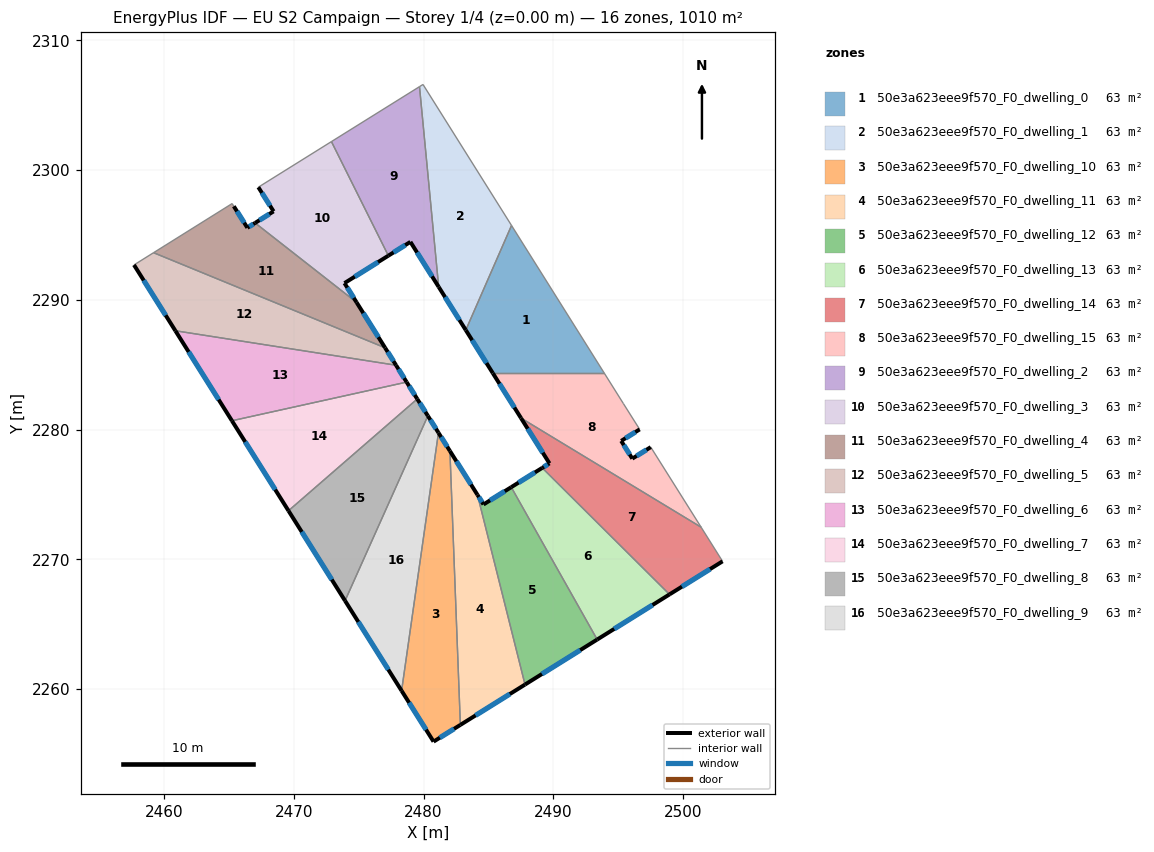
=== STOREY PLAN SPEC (per zone: floor XY polygon, exterior-wall plan segments, windows/doors) ===
zone 1: 50e3a623eee9f570_F0_dwelling_0  (63.1 m²)
  floor: (2486.78, 2295.73) (2493.93, 2284.34) (2485.34, 2284.34) (2483.26, 2287.67)
  exterior wall: (2483.26, 2287.67) – (2485.34, 2284.34)  [3.9 m]
    window: (2483.74, 2286.89) – (2484.85, 2285.12)  [3.3 m²]
  interior walls: 3
zone 2: 50e3a623eee9f570_F0_dwelling_1  (63.1 m²)
  floor: (2479.96, 2306.59) (2486.78, 2295.73) (2483.26, 2287.67) (2481.17, 2290.99) (2479.69, 2306.42)
  exterior wall: (2481.17, 2290.99) – (2483.26, 2287.67)  [3.9 m]
    window: (2481.66, 2290.21) – (2482.76, 2288.45)  [3.3 m²]
  interior walls: 4
zone 3: 50e3a623eee9f570_F0_dwelling_10  (63.1 m²)
  floor: (2482.03, 2278.35) (2482.84, 2257.24) (2480.77, 2255.96) (2478.31, 2259.87) (2481.15, 2279.76)
  exterior wall: (2482.03, 2278.35) – (2481.15, 2279.76)  [1.7 m]
    window: (2481.82, 2278.68) – (2481.36, 2279.43)  [1.4 m²]
  exterior wall: (2480.77, 2255.96) – (2482.84, 2257.24)  [2.4 m]
    window: (2481.26, 2256.26) – (2482.35, 2256.94)  [2.1 m²]
  exterior wall: (2478.31, 2259.87) – (2480.77, 2255.96)  [4.6 m]
    window: (2478.89, 2258.95) – (2480.19, 2256.88)  [3.9 m²]
  interior walls: 2
zone 4: 50e3a623eee9f570_F0_dwelling_11  (63.1 m²)
  floor: (2484.15, 2274.97) (2487.82, 2260.35) (2482.84, 2257.24) (2482.03, 2278.35)
  exterior wall: (2484.15, 2274.97) – (2482.03, 2278.35)  [4.0 m]
    window: (2483.65, 2275.77) – (2482.53, 2277.56)  [3.4 m²]
  exterior wall: (2482.84, 2257.24) – (2487.82, 2260.35)  [5.9 m]
    window: (2484.01, 2257.97) – (2486.65, 2259.62)  [5.0 m²]
  interior walls: 2
zone 5: 50e3a623eee9f570_F0_dwelling_12  (63.2 m²)
  floor: (2486.76, 2275.56) (2493.38, 2263.82) (2487.82, 2260.35) (2484.15, 2274.97) (2484.62, 2274.23)
  exterior wall: (2484.62, 2274.23) – (2484.15, 2274.97)  [0.9 m]
    window: (2484.51, 2274.40) – (2484.26, 2274.80)  [0.7 m²]
  exterior wall: (2486.76, 2275.56) – (2484.62, 2274.23)  [2.5 m]
    window: (2486.26, 2275.25) – (2485.12, 2274.54)  [2.1 m²]
  exterior wall: (2487.82, 2260.35) – (2493.38, 2263.82)  [6.6 m]
    window: (2489.13, 2261.17) – (2492.07, 2263.01)  [5.5 m²]
  interior walls: 2
zone 6: 50e3a623eee9f570_F0_dwelling_13  (63.2 m²)
  floor: (2498.95, 2267.30) (2493.38, 2263.82) (2486.76, 2275.56) (2489.15, 2277.05)
  exterior wall: (2489.15, 2277.05) – (2486.76, 2275.56)  [2.8 m]
    window: (2488.58, 2276.70) – (2487.32, 2275.91)  [2.4 m²]
  exterior wall: (2493.38, 2263.82) – (2498.95, 2267.30)  [6.6 m]
    window: (2494.69, 2264.64) – (2497.64, 2266.48)  [5.5 m²]
  interior walls: 2
zone 7: 50e3a623eee9f570_F0_dwelling_14  (63.1 m²)
  floor: (2501.39, 2272.47) (2503.04, 2269.85) (2498.95, 2267.30) (2489.15, 2277.05) (2489.70, 2277.40) (2487.51, 2280.89)
  exterior wall: (2489.70, 2277.40) – (2489.15, 2277.05)  [0.7 m]
    window: (2489.57, 2277.31) – (2489.28, 2277.13)  [0.6 m²]
  exterior wall: (2487.51, 2280.89) – (2489.70, 2277.40)  [4.1 m]
    window: (2488.03, 2280.07) – (2489.19, 2278.22)  [3.5 m²]
  exterior wall: (2498.95, 2267.30) – (2503.04, 2269.85)  [4.8 m]
    window: (2499.91, 2267.90) – (2502.08, 2269.25)  [4.1 m²]
  interior walls: 3
zone 8: 50e3a623eee9f570_F0_dwelling_15  (63.1 m²)
  floor: (2496.65, 2280.01) (2495.23, 2279.13) (2496.09, 2277.76) (2497.51, 2278.65) (2501.39, 2272.47) (2487.51, 2280.89) (2485.34, 2284.34) (2493.93, 2284.34) (2495.39, 2282.01)
  exterior wall: (2495.23, 2279.13) – (2496.65, 2280.01)  [1.7 m]
    window: (2495.56, 2279.34) – (2496.32, 2279.81)  [1.4 m²]
  exterior wall: (2496.09, 2277.76) – (2495.23, 2279.13)  [1.6 m]
    window: (2495.88, 2278.08) – (2495.43, 2278.81)  [1.4 m²]
  exterior wall: (2497.51, 2278.65) – (2496.09, 2277.76)  [1.7 m]
    window: (2497.17, 2278.44) – (2496.42, 2277.97)  [1.4 m²]
  exterior wall: (2485.34, 2284.34) – (2487.51, 2280.89)  [4.1 m]
    window: (2485.85, 2283.53) – (2487.00, 2281.70)  [3.4 m²]
  interior walls: 5
zone 9: 50e3a623eee9f570_F0_dwelling_2  (63.2 m²)
  floor: (2479.69, 2306.42) (2481.17, 2290.99) (2478.99, 2294.46) (2477.29, 2293.40) (2472.90, 2302.19)
  exterior wall: (2478.99, 2294.46) – (2481.17, 2290.99)  [4.1 m]
    window: (2479.50, 2293.65) – (2480.66, 2291.81)  [3.5 m²]
  exterior wall: (2477.29, 2293.40) – (2478.99, 2294.46)  [2.0 m]
    window: (2477.69, 2293.65) – (2478.59, 2294.21)  [1.7 m²]
  interior walls: 3
zone 10: 50e3a623eee9f570_F0_dwelling_3  (63.1 m²)
  floor: (2472.90, 2302.19) (2477.29, 2293.40) (2473.91, 2291.29) (2474.84, 2289.80) (2467.02, 2295.92) (2468.45, 2296.81) (2467.27, 2298.68)
  exterior wall: (2473.91, 2291.29) – (2477.29, 2293.40)  [4.0 m]
    window: (2474.70, 2291.78) – (2476.49, 2292.90)  [3.4 m²]
  exterior wall: (2474.84, 2289.80) – (2473.91, 2291.29)  [1.8 m]
    window: (2474.62, 2290.15) – (2474.13, 2290.94)  [1.5 m²]
  exterior wall: (2468.45, 2296.81) – (2467.02, 2295.92)  [1.7 m]
    window: (2468.11, 2296.60) – (2467.36, 2296.13)  [1.4 m²]
  exterior wall: (2467.27, 2298.68) – (2468.45, 2296.81)  [2.2 m]
    window: (2467.55, 2298.24) – (2468.17, 2297.25)  [1.9 m²]
  interior walls: 3
zone 11: 50e3a623eee9f570_F0_dwelling_4  (63.2 m²)
  floor: (2474.84, 2289.80) (2477.04, 2286.30) (2459.20, 2293.63) (2465.18, 2297.37) (2465.25, 2297.42) (2465.38, 2297.21) (2466.42, 2295.55) (2467.02, 2295.92)
  exterior wall: (2477.04, 2286.30) – (2474.84, 2289.80)  [4.1 m]
    window: (2476.52, 2287.12) – (2475.36, 2288.98)  [3.5 m²]
  exterior wall: (2466.42, 2295.55) – (2465.38, 2297.21)  [2.0 m]
    window: (2466.18, 2295.94) – (2465.63, 2296.82)  [1.7 m²]
  exterior wall: (2467.02, 2295.92) – (2466.42, 2295.55)  [0.7 m]
    window: (2466.88, 2295.84) – (2466.56, 2295.64)  [0.6 m²]
  interior walls: 5
zone 12: 50e3a623eee9f570_F0_dwelling_5  (63.1 m²)
  floor: (2477.04, 2286.30) (2477.88, 2284.96) (2460.88, 2287.62) (2457.69, 2292.69) (2459.20, 2293.63)
  exterior wall: (2477.88, 2284.96) – (2477.04, 2286.30)  [1.6 m]
    window: (2477.68, 2285.27) – (2477.24, 2285.99)  [1.3 m²]
  exterior wall: (2457.69, 2292.69) – (2460.88, 2287.62)  [6.0 m]
    window: (2458.44, 2291.50) – (2460.13, 2288.81)  [5.1 m²]
  interior walls: 3
zone 13: 50e3a623eee9f570_F0_dwelling_6  (63.1 m²)
  floor: (2477.88, 2284.96) (2478.70, 2283.66) (2465.23, 2280.68) (2460.88, 2287.62)
  exterior wall: (2478.70, 2283.66) – (2477.88, 2284.96)  [1.5 m]
    window: (2478.51, 2283.96) – (2478.07, 2284.65)  [1.3 m²]
  exterior wall: (2460.88, 2287.62) – (2465.23, 2280.68)  [8.2 m]
    window: (2461.90, 2285.99) – (2464.21, 2282.31)  [6.9 m²]
  interior walls: 2
zone 14: 50e3a623eee9f570_F0_dwelling_7  (63.1 m²)
  floor: (2478.70, 2283.66) (2479.52, 2282.36) (2469.59, 2273.75) (2465.23, 2280.68)
  exterior wall: (2479.52, 2282.36) – (2478.70, 2283.66)  [1.5 m]
    window: (2479.32, 2282.66) – (2478.89, 2283.35)  [1.3 m²]
  exterior wall: (2465.23, 2280.68) – (2469.59, 2273.75)  [8.2 m]
    window: (2466.26, 2279.05) – (2468.57, 2275.37)  [6.9 m²]
  interior walls: 2
zone 15: 50e3a623eee9f570_F0_dwelling_8  (63.1 m²)
  floor: (2479.52, 2282.36) (2480.33, 2281.06) (2473.95, 2266.81) (2469.59, 2273.75)
  exterior wall: (2480.33, 2281.06) – (2479.52, 2282.36)  [1.5 m]
    window: (2480.14, 2281.36) – (2479.71, 2282.05)  [1.3 m²]
  exterior wall: (2469.59, 2273.75) – (2473.95, 2266.81)  [8.2 m]
    window: (2470.62, 2272.12) – (2472.93, 2268.44)  [6.9 m²]
  interior walls: 2
zone 16: 50e3a623eee9f570_F0_dwelling_9  (63.1 m²)
  floor: (2480.33, 2281.06) (2481.15, 2279.76) (2478.31, 2259.87) (2473.95, 2266.81)
  exterior wall: (2481.15, 2279.76) – (2480.33, 2281.06)  [1.5 m]
    window: (2480.96, 2280.06) – (2480.52, 2280.75)  [1.3 m²]
  exterior wall: (2473.95, 2266.81) – (2478.31, 2259.87)  [8.2 m]
    window: (2474.97, 2265.18) – (2477.29, 2261.50)  [6.9 m²]
  interior walls: 2

=== DERIVED (storey summary) ===
Building: EU S2 Campaign
Storey: 1 of 4  (floor level z = 0.00 m)
Storey gross floor area: 1010.3 m²
Zones on this storey: 16
  - 50e3a623eee9f570_F0_dwelling_0: floor 63.1 m²; exterior wall 3.9 m (11.8 m²); 1 window(s) 3.3 m²; WWR 28.1%
  - 50e3a623eee9f570_F0_dwelling_1: floor 63.1 m²; exterior wall 3.9 m (11.8 m²); 1 window(s) 3.3 m²; WWR 28.1%
  - 50e3a623eee9f570_F0_dwelling_10: floor 63.1 m²; exterior wall 8.7 m (26.2 m²); 3 window(s) 7.4 m²; WWR 28.1%
  - 50e3a623eee9f570_F0_dwelling_11: floor 63.1 m²; exterior wall 9.9 m (29.6 m²); 2 window(s) 8.3 m²; WWR 28.1%
  - 50e3a623eee9f570_F0_dwelling_12: floor 63.2 m²; exterior wall 10.0 m (29.9 m²); 3 window(s) 8.4 m²; WWR 28.1%
  - 50e3a623eee9f570_F0_dwelling_13: floor 63.2 m²; exterior wall 9.4 m (28.1 m²); 2 window(s) 7.9 m²; WWR 28.1%
  - 50e3a623eee9f570_F0_dwelling_14: floor 63.1 m²; exterior wall 9.6 m (28.8 m²); 3 window(s) 8.1 m²; WWR 28.1%
  - 50e3a623eee9f570_F0_dwelling_15: floor 63.1 m²; exterior wall 9.1 m (27.2 m²); 4 window(s) 7.6 m²; WWR 28.1%
  - 50e3a623eee9f570_F0_dwelling_2: floor 63.2 m²; exterior wall 6.1 m (18.3 m²); 2 window(s) 5.2 m²; WWR 28.1%
  - 50e3a623eee9f570_F0_dwelling_3: floor 63.1 m²; exterior wall 9.6 m (28.9 m²); 4 window(s) 8.1 m²; WWR 28.1%
  - 50e3a623eee9f570_F0_dwelling_4: floor 63.2 m²; exterior wall 6.8 m (20.4 m²); 3 window(s) 5.7 m²; WWR 28.1%
  - 50e3a623eee9f570_F0_dwelling_5: floor 63.1 m²; exterior wall 7.6 m (22.7 m²); 2 window(s) 6.4 m²; WWR 28.1%
  - 50e3a623eee9f570_F0_dwelling_6: floor 63.1 m²; exterior wall 9.7 m (29.2 m²); 2 window(s) 8.2 m²; WWR 28.1%
  - 50e3a623eee9f570_F0_dwelling_7: floor 63.1 m²; exterior wall 9.7 m (29.2 m²); 2 window(s) 8.2 m²; WWR 28.1%
  - 50e3a623eee9f570_F0_dwelling_8: floor 63.1 m²; exterior wall 9.7 m (29.2 m²); 2 window(s) 8.2 m²; WWR 28.1%
  - 50e3a623eee9f570_F0_dwelling_9: floor 63.1 m²; exterior wall 9.7 m (29.2 m²); 2 window(s) 8.2 m²; WWR 28.1%
Zone adjacency (shared interzone walls):
  - 50e3a623eee9f570_F0_dwelling_0 ↔ 50e3a623eee9f570_F0_dwelling_1
  - 50e3a623eee9f570_F0_dwelling_0 ↔ 50e3a623eee9f570_F0_dwelling_15
  - 50e3a623eee9f570_F0_dwelling_1 ↔ 50e3a623eee9f570_F0_dwelling_2
  - 50e3a623eee9f570_F0_dwelling_10 ↔ 50e3a623eee9f570_F0_dwelling_11
  - 50e3a623eee9f570_F0_dwelling_10 ↔ 50e3a623eee9f570_F0_dwelling_9
  - 50e3a623eee9f570_F0_dwelling_11 ↔ 50e3a623eee9f570_F0_dwelling_12
  - 50e3a623eee9f570_F0_dwelling_12 ↔ 50e3a623eee9f570_F0_dwelling_13
  - 50e3a623eee9f570_F0_dwelling_13 ↔ 50e3a623eee9f570_F0_dwelling_14
  - 50e3a623eee9f570_F0_dwelling_14 ↔ 50e3a623eee9f570_F0_dwelling_15
  - 50e3a623eee9f570_F0_dwelling_2 ↔ 50e3a623eee9f570_F0_dwelling_3
  - 50e3a623eee9f570_F0_dwelling_3 ↔ 50e3a623eee9f570_F0_dwelling_4
  - 50e3a623eee9f570_F0_dwelling_4 ↔ 50e3a623eee9f570_F0_dwelling_5
  - 50e3a623eee9f570_F0_dwelling_5 ↔ 50e3a623eee9f570_F0_dwelling_6
  - 50e3a623eee9f570_F0_dwelling_6 ↔ 50e3a623eee9f570_F0_dwelling_7
  - 50e3a623eee9f570_F0_dwelling_7 ↔ 50e3a623eee9f570_F0_dwelling_8
  - 50e3a623eee9f570_F0_dwelling_8 ↔ 50e3a623eee9f570_F0_dwelling_9